Run: headless pygame with SDL's dummy video driver; simulated clock (each Clock.tick advances the game by its frame time, no real sleeping); random seed 0; keys injected as events and as key.get_pressed() state; no mouse input.
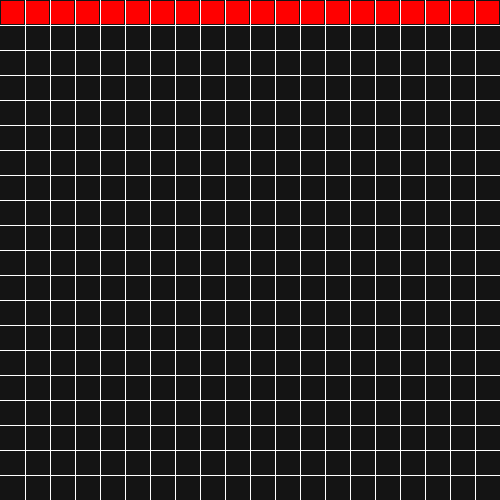
Frame 1 of 4 · flips 1–60 · no input
Frame 2 of 4 · flips 61–180 · tapped SPACE, RETURN · held RIGHT (→), D · screen unchanged from frame 1, image omitted
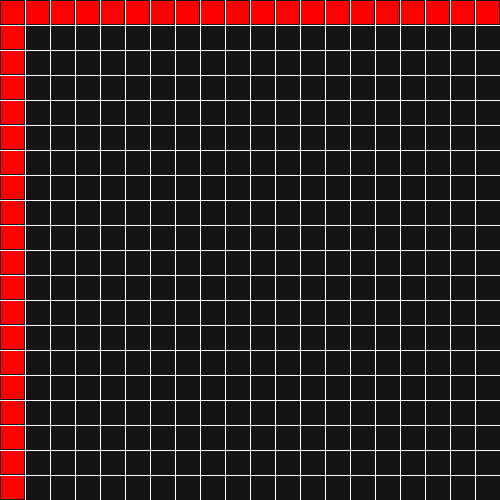
Frame 3 of 4 · flips 181–300 · held DOWN (↓), S
Frame 4 of 4 · flips 301–420 · held LEFT (←), A, UP (↑), W · screen unchanged from frame 3, image omitted

The pygame program that drew these frames:

"""
Looking at exploring Pygame library with regards to:
- creating a surface,
- creating basic shapes,
- moving shapes around,
- 'updating/flipping' the screen,


Used the following resources:
-- The videos are OK, but I would not recommend this for people new to
programming, it does raise a lot of questions about how Pygame works and
it got me to start investigating things.
https://techwithtim.net/tutorials/game-development-with-python/snake-pygame/tutorial-1/

"""

import pygame


class Cube:
    rows = 20
    width = 500

    def __init__(self, start, dirnx=1, dirny=0, color=(255, 0, 0)):
        self.pos = start
        self.dirnx = dirnx
        self.dirny = dirny
        self.color = color

    def move(self, dirnx, dirny):
        self.dirnx = dirnx
        self.dirny = dirny
        print("Current Position: ", self.pos)

        self.pos = (self.pos[0] + self.dirnx, self.pos[1] + self.dirny)

    def draw(self, surface, eyes=False):
        length = self.width // self.rows
        row, col = self.pos
        pygame.draw.rect(surface,
                         self.color,
                         (row * length + 1,
                          col * length + 1,
                          length - 2,
                          length - 2))


class Snake:
    body = []
    turns = dict()

    def __init__(self, color, pos: (int, int)):
        self.color = color
        self.head = Cube(pos)
        self.body.append(self.head)
        self.dirnx = 1
        self.dirny = 0

    def move(self):
        """
        Sets the current position of each cube of the snake body and then moves
        each cube in the direction it should go.
        :return:
        """

        # Keypresses that are interesting and their direction values.
        choices = {
            pygame.K_LEFT: (-1, 0),
            pygame.K_RIGHT: (1, 0),
            pygame.K_UP: (0, -1),
            pygame.K_DOWN: (0, 1),
        }

        for event in pygame.event.get():
            if event.type == pygame.QUIT:
                return False
            else:
                pos = event.dict.get("key", None) if event.type == pygame.KEYDOWN else None
                pos = choices.get(pos, None)
                if pos is not None:
                    self.turns[self.head.pos] = pos

        for i, cube in enumerate(self.body):

            position = cube.pos[:]
            if position in self.turns:
                turn = self.turns[position]
                cube.move(turn[0], turn[1])
                print("Cube Moved!")
                if i == len(self.body) - 1:
                    self.turns.pop(position)
            else:
                # Ensure we don't hit the end of the world
                if cube.dirnx == -1 and cube.pos[0] <= 0:
                    print("Left Wall")
                    cube.pos = (cube.rows, cube.pos[1])

                elif cube.dirnx == 1 and cube.pos[0] >= cube.rows-1:
                    print("Right Wall")

                    cube.pos = (0-1, cube.pos[1])

                elif cube.dirny == -1 and cube.pos[1] <= 0:
                    cube.pos = (cube.pos[0], 0)

                elif cube.dirny == 1 and cube.pos[1] >= cube.rows-1:
                    cube.pos = (cube.pos[0], cube.rows-1)

                cube.move(cube.dirnx, cube.dirny)

        return True

    def reset(self, pos):
        ...

    def add_cube(self):
        tail = self.body[-1]

        # get direction of tail cube
        dx, dy = tail.dirnx, tail.dirny

        # Get old position -- and update it using the direction of movement
        new_pos = tail.pos
        new_pos[0] = 0 if dx == 0 else (new_pos[0] + -dx)
        new_pos[1] = 0 if dy == 0 else (new_pos[1] + -dy)

        # add one more cube to the snake body trailing behind the
        self.body.append(Cube(new_pos))

    def draw(self, surface):
        for index, cube in enumerate(self.body):
            cube.draw(surface, index == 0)


def draw_grid(surface, size: (int, int), rows: int) -> None:
    """
    Draw a generic grid based on the length/rows passed in.

    :param surface: Pygame screen
    :param size: defines the width/height of the screen
    :param rows: the number of divisions that will make up the rows/cols
    :return: None
    """

    width, height = size

    gap_w = width // rows
    gap_h = height // rows
    x, y = 0, 0
    for _ in range(rows):
        x += gap_w
        y += gap_h
        pygame.draw.line(surface, (255, 255, 255), (x, 0), (x, height))
        pygame.draw.line(surface, (255, 255, 255), (0, y), (width, y))


def main():

    size = (500, 500)
    background_colour = (20, 20, 20)

    # instantiate the rendering object (surface), BG colour, and title
    screen = pygame.display.set_mode(size)
    screen.fill(background_colour)
    pygame.display.set_caption('Snake Game')

    # Need a clock to control the tick's per second
    clock = pygame.time.Clock()

    # Create initial board
    draw_grid(screen, size, 20)

    # Create a snake character
    snake = Snake((240, 0, 0), (0, 0))

    # Game Loop
    running = True
    while running:
        clock.tick(4)  # 30 would be real time - slower < 30 > faster

        running = snake.move()
        snake.draw(screen)
        # pygame.display.flip()  # updates the entire surface
        pygame.display.update()  # updates the entire surface (Or rect area passed in)


if __name__ == "__main__":
    main()
